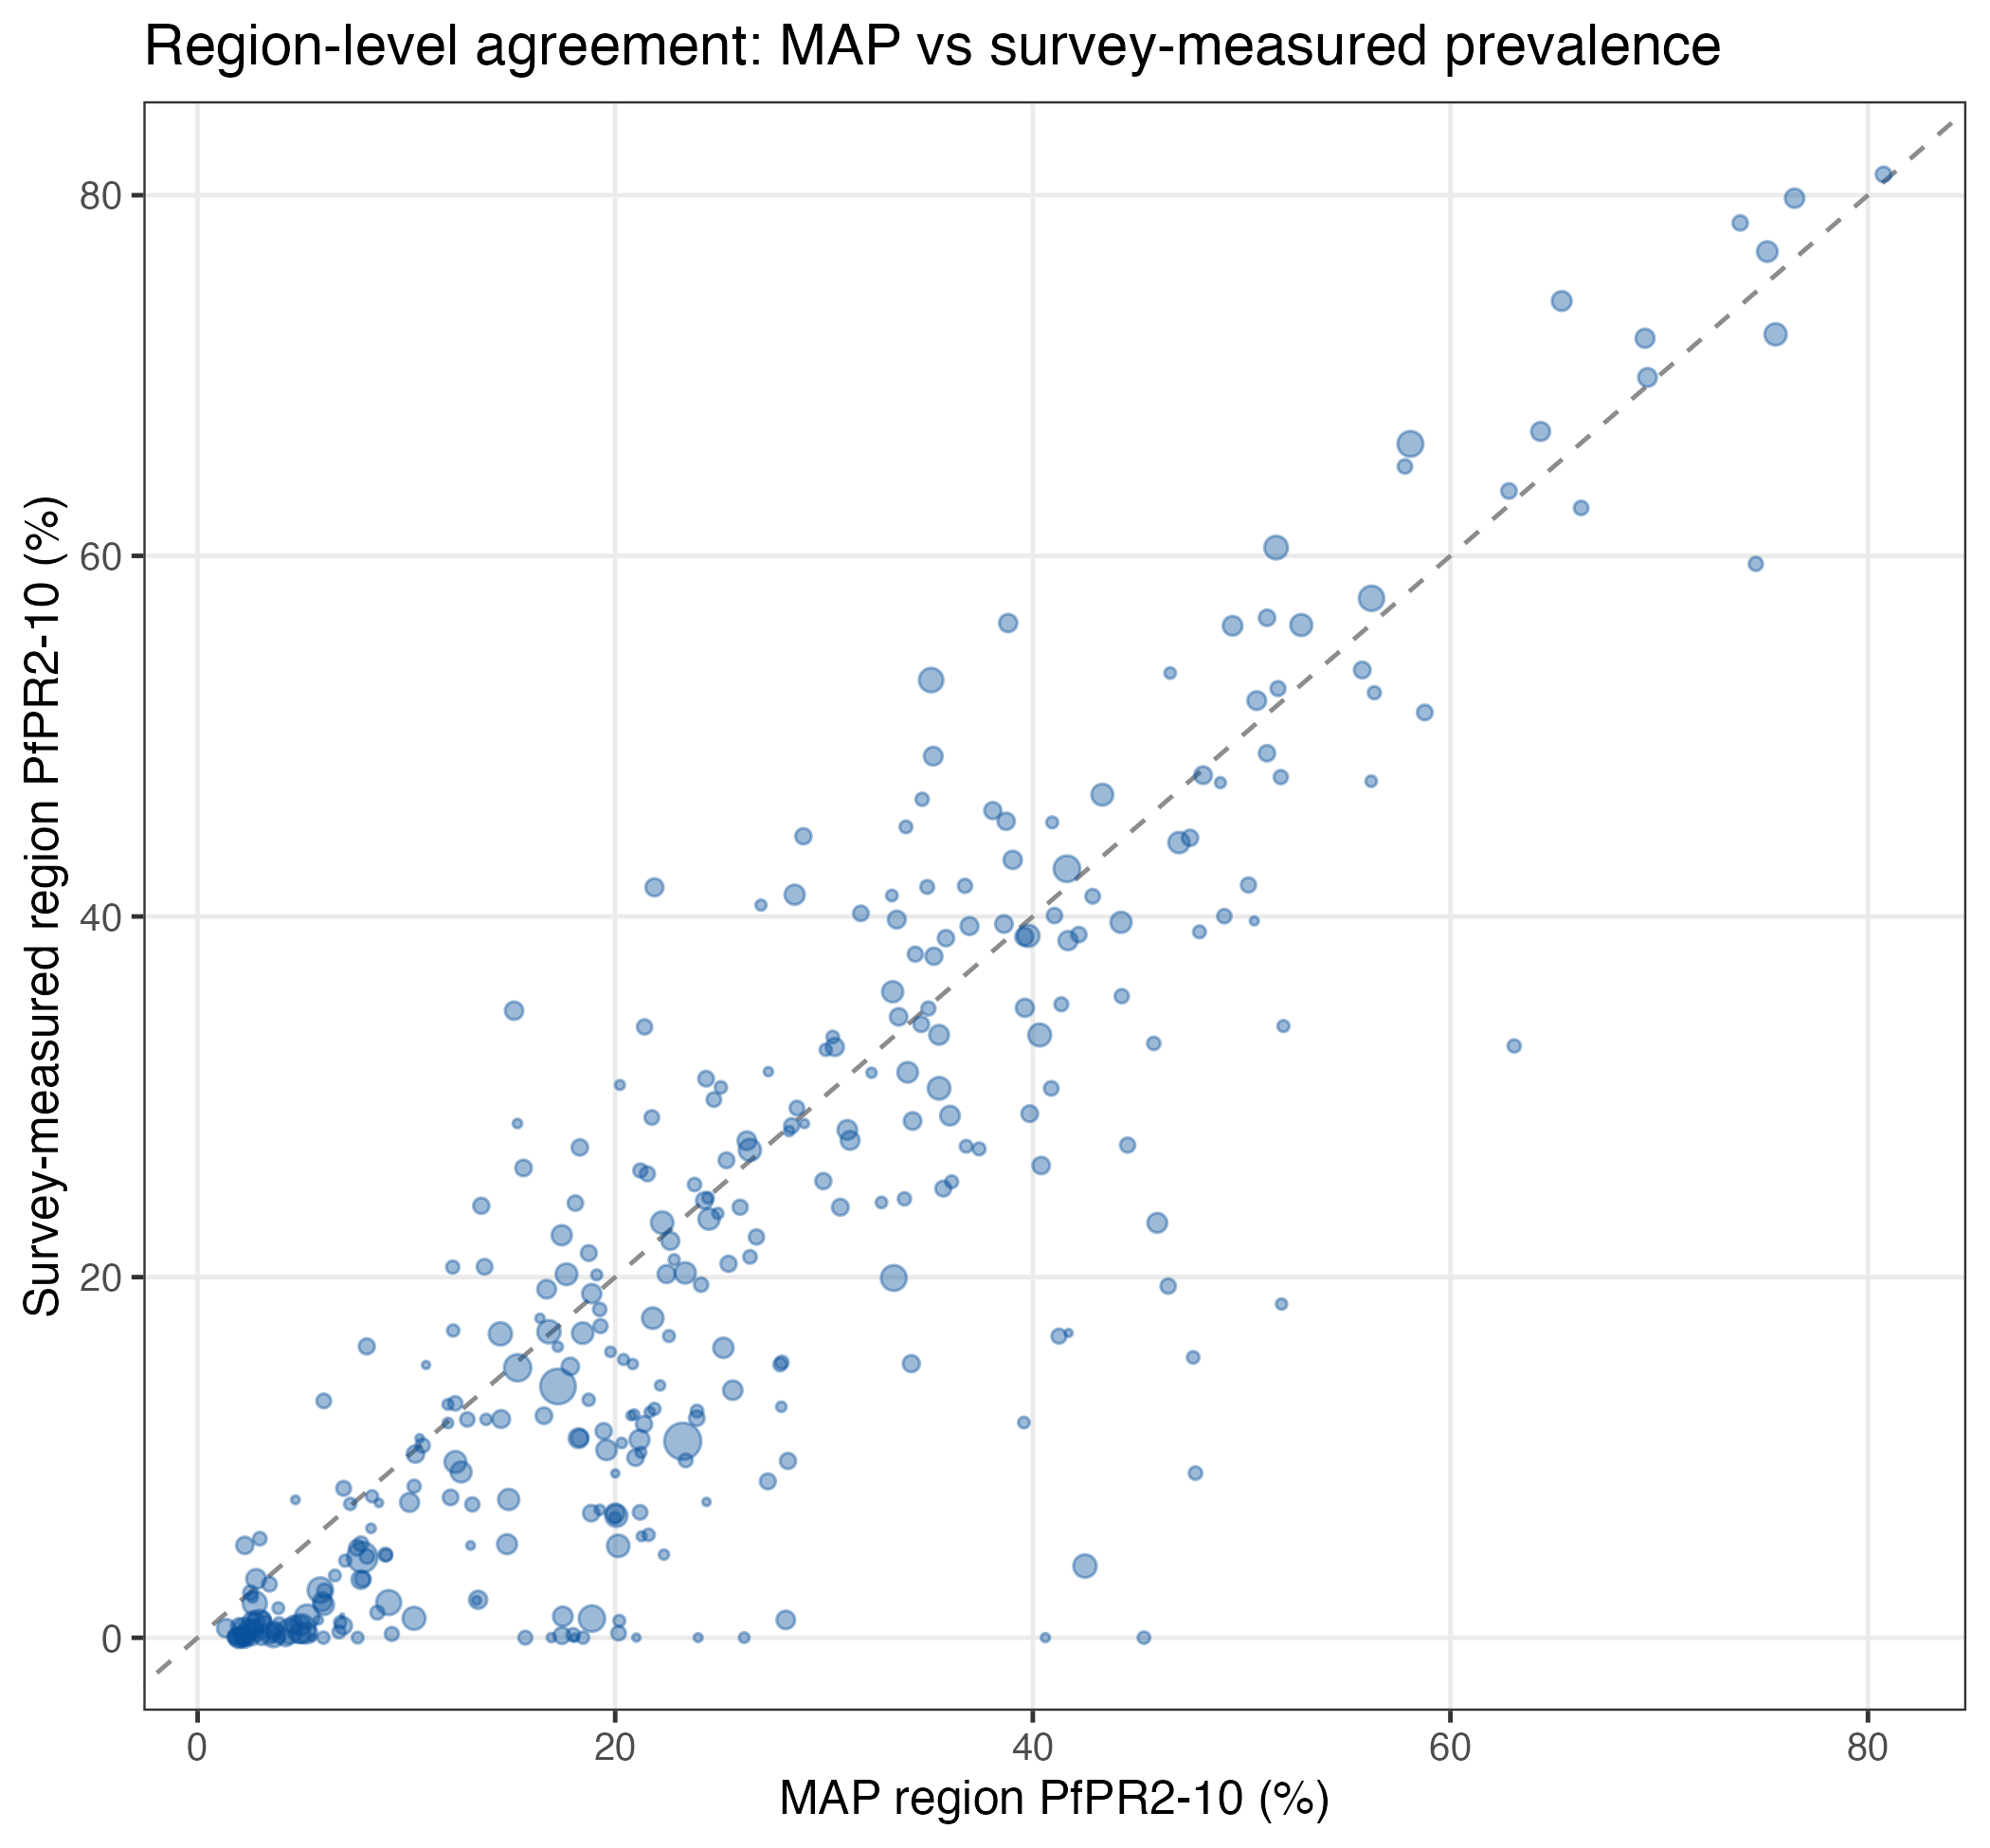

The data file committed next to this chart (first rows):
svkey, regkey, region, iso3, year, pfpr2_10, exposure, map_pfpr
AO62FL, luanda, luanda, AGO, 2011, 1.822, 1358, 6.049
AO71FL, bengo, bengo, AGO, 2015, 7.48, 126, 8.684
AO71FL, benguela, benguela, AGO, 2015, 7.505, 1168, 10.15
AO71FL, bie, bié, AGO, 2015, 23.88, 661, 25.98
AO71FL, cabinda, cabinda, AGO, 2015, 15.18, 230, 20.84
AO71FL, cuandocubango, cuando cubango, AGO, 2015, 30.66, 206, 20.23
AO71FL, cuanzanorte, cuanza norte, AGO, 2015, 28.51, 165, 29.06
AO71FL, cuanzasul, cuanza sul, AGO, 2015, 22.01, 1014, 22.64
AO71FL, cunene, cunene, AGO, 2015, 0.327, 447, 6.772
AO71FL, huambo, huambo, AGO, 2015, 0.7247, 989, 4.599
AO71FL, huila, huíla, AGO, 2015, 1.998, 1157, 5.973
AO71FL, luanda, luanda, AGO, 2015, 4.464, 3557, 7.886
AO71FL, lundanorte, lunda norte, AGO, 2015, 16.73, 353, 22.58
AO71FL, lundasul, lunda sul, AGO, 2015, 7.093, 239, 19.26
AO71FL, malanje, malanje, AGO, 2015, 18.21, 481, 19.26
AO71FL, moxico, moxico, AGO, 2015, 31.33, 232, 32.28
AO71FL, namibe, namibe, AGO, 2015, 0.9832, 155, 5.789
AO71FL, uige, uíge, AGO, 2015, 24.1, 698, 18.09
AO71FL, zaire, zaire, AGO, 2015, 15.86, 250, 19.77
AO81FL, bengo, bengo, AGO, 2023, 28.52, 181, 15.32
AO81FL, benguela, benguela, AGO, 2023, 9.805, 775, 28.27
AO81FL, bie, bié, AGO, 2023, 28.4, 661, 28.45
AO81FL, cabinda, cabinda, AGO, 2023, 12.81, 235, 27.96
AO81FL, cuandocubango, cuando cubango, AGO, 2023, 5.628, 204, 21.26
AO81FL, cunene, cunene, AGO, 2023, 0.9411, 342, 20.2
AO81FL, huambo, huambo, AGO, 2023, 15.2, 890, 34.18
AO81FL, huila, huíla, AGO, 2023, 8.674, 751, 27.31
AO81FL, luanda, luanda, AGO, 2023, 1.953, 2220, 9.153
AO81FL, malanje, malanje, AGO, 2023, 27.26, 417, 36.81
AO81FL, moxico, moxico, AGO, 2023, 20.96, 289, 22.83
AO81FL, namibe, namibe, AGO, 2023, 2.071, 159, 13.36
AO81FL, uige, uíge, AGO, 2023, 30.47, 599, 40.88
AO81FL, zaire, zaire, AGO, 2023, 16.9, 105, 41.72
BF62FL, cascades, cascades, BFA, 2010, 62.66, 587, 66.26
BF62FL, centre, centre, BFA, 2010, 28.95, 1265, 36.03
BF62FL, centreest, centre-est, BFA, 2010, 69.9, 1121, 69.44
BF62FL, centrenord, centre-nord, BFA, 2010, 72.07, 1169, 69.32
BF62FL, centreouest, centre-ouest, BFA, 2010, 79.83, 1212, 76.49
BF62FL, centresud, centre-sud, BFA, 2010, 78.46, 683, 73.88
BF62FL, est, est, BFA, 2010, 72.28, 1687, 75.58
BF62FL, nord, nord, BFA, 2010, 66.9, 1151, 64.32
BF62FL, plateaucentral, plateau central, BFA, 2010, 63.6, 709, 62.8
BF62FL, sahel, sahel, BFA, 2010, 76.87, 1412, 75.18
BF62FL, sudouest, sud-ouest, BFA, 2010, 81.15, 710, 80.74
BF81FL, boucledumouhoun, boucle du mouhoun, BFA, 2021, 11.06, 1282, 18.24
BF81FL, cascades, cascades, BFA, 2021, 5.71, 388, 21.6
BF81FL, centre, centre, BFA, 2021, 5.095, 1746, 20.14
BF81FL, centreest, centre est, BFA, 2021, 10.98, 1319, 21.16
BF81FL, centrenord, centre nord, BFA, 2021, 13.73, 1227, 25.63
BF81FL, centreouest, centre ouest, BFA, 2021, 28.16, 1264, 31.12
BF81FL, centresud, centre sud, BFA, 2021, 15.15, 495, 27.9
BF81FL, est, est, BFA, 2021, 28.66, 972, 34.24
BF81FL, hautsbassins, hauts-bassins, BFA, 2021, 6.911, 1188, 19.99
BF81FL, nord, nord, BFA, 2021, 11.85, 792, 21.38
BF81FL, plateaucentral, plateau central, BFA, 2021, 20.74, 776, 25.43
BF81FL, sahel, sahel, BFA, 2021, 30.52, 386, 25.06
BF81FL, sudouest, sud-ouest, BFA, 2021, 15.28, 474, 27.98
BJ61FL, alibori, alibori, BEN, 2012, 47.84, 970, 48.16
BJ61FL, atacora, atacora, BEN, 2012, 56.12, 1257, 49.57
BJ61FL, atlantique, atlantique, BEN, 2012, 23.22, 1526, 24.49
... 271 more rows
